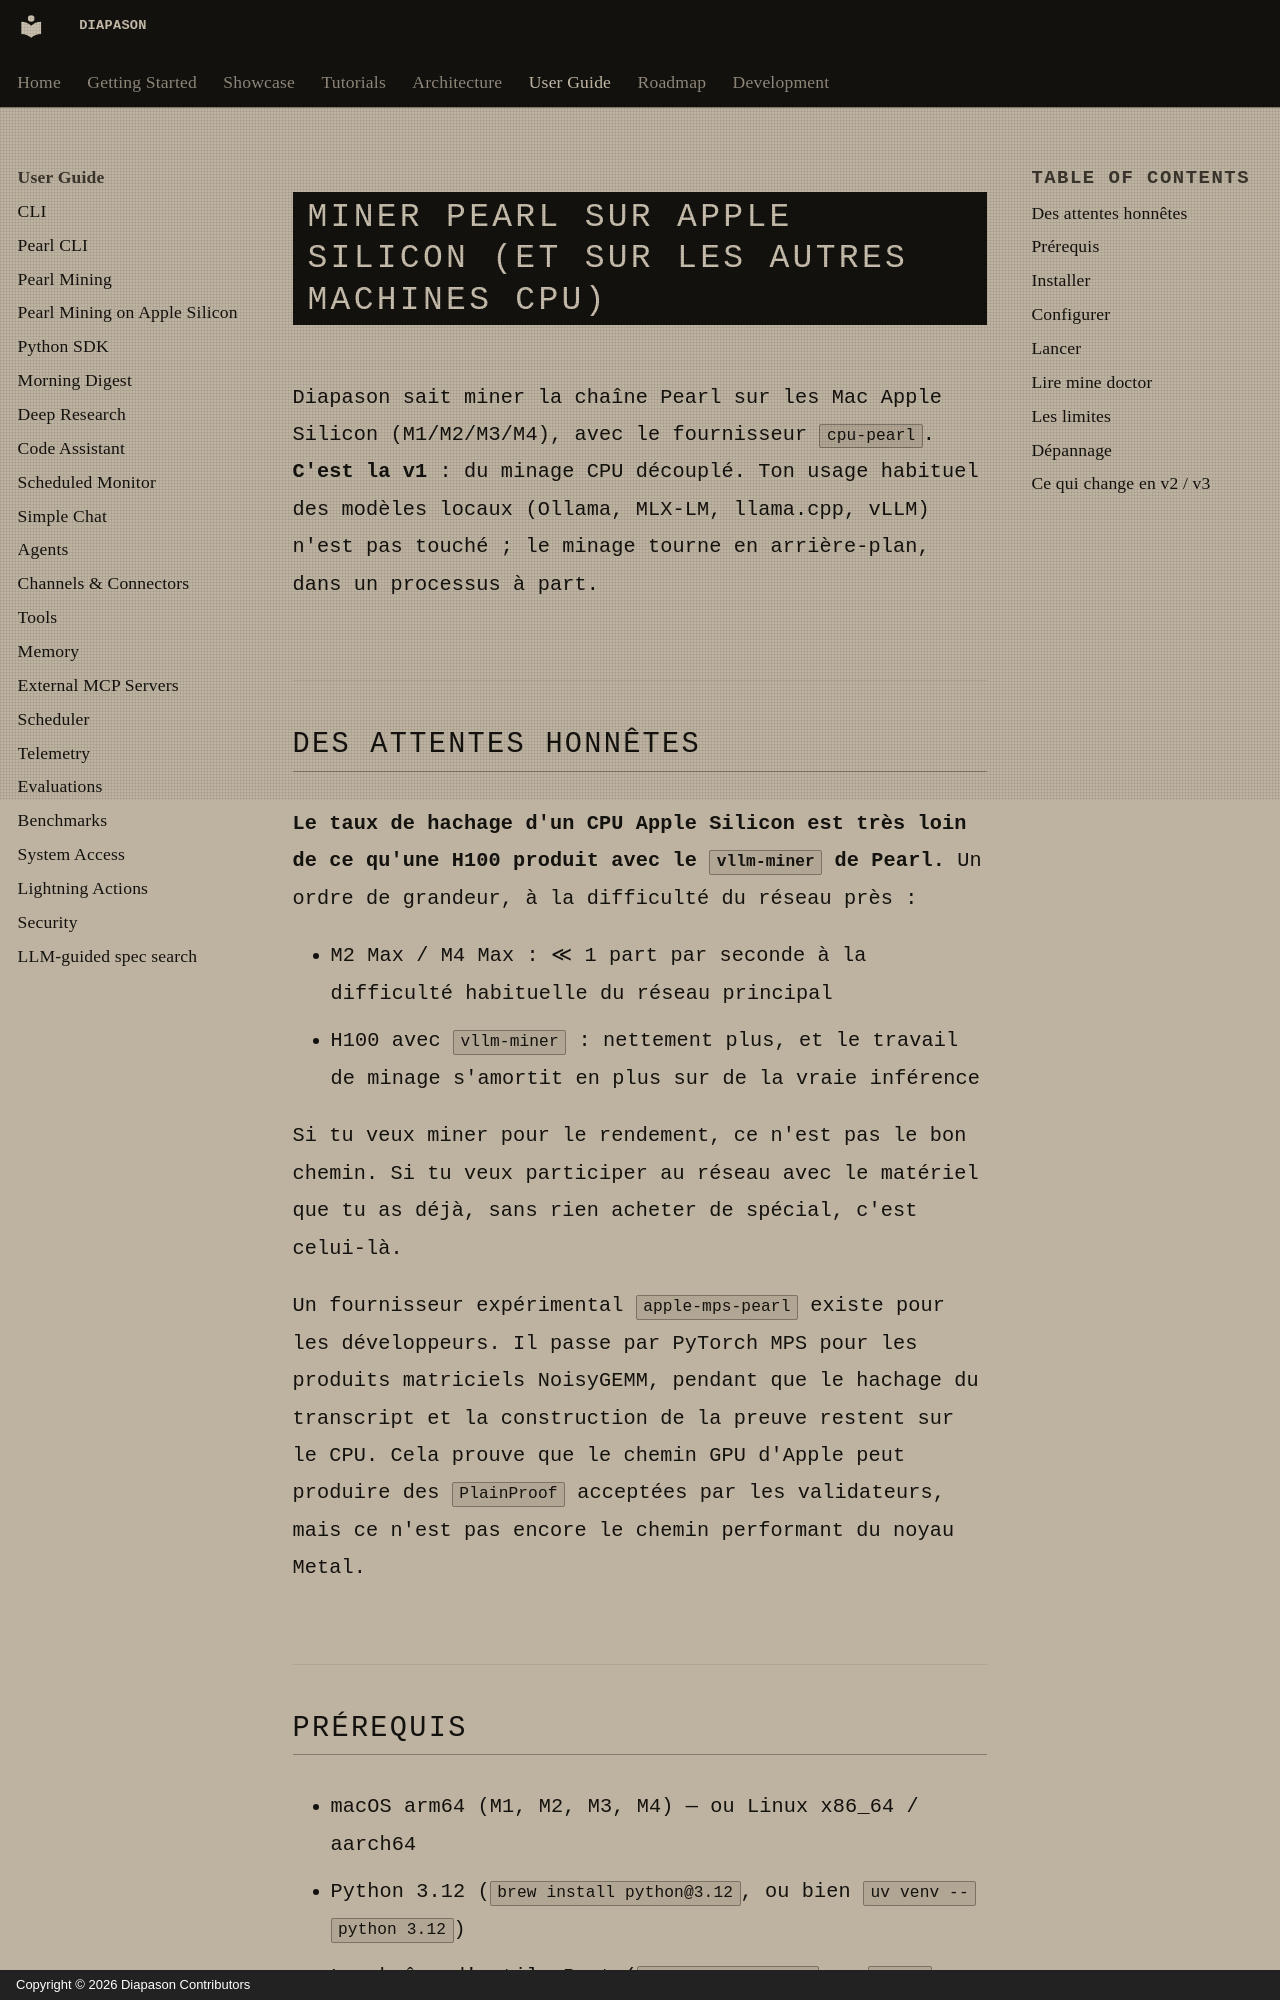

repository: carlitoetienne01-spec/Diapason · page: user-guide/mining-apple-silicon/index.html · generator: mkdocs · copyright: Copyright © 2026 Diapason Contributors

# Miner Pearl sur Apple Silicon (et sur les autres machines CPU)

Diapason sait miner la chaîne [Pearl](https://github.com/pearl-research-labs/pearl)
sur les Mac Apple Silicon (M1/M2/M3/M4), avec le fournisseur `cpu-pearl`. **C'est
la v1** : du minage CPU découplé. Ton usage habituel des modèles locaux (Ollama,
MLX-LM, llama.cpp, vLLM) n'est pas touché ; le minage tourne en arrière-plan,
dans un processus à part.

## Des attentes honnêtes

**Le taux de hachage d'un CPU Apple Silicon est très loin de ce qu'une H100
produit avec le `vllm-miner` de Pearl.** Un ordre de grandeur, à la difficulté du
réseau près :

- M2 Max / M4 Max : ≪ 1 part par seconde à la difficulté habituelle du réseau principal
- H100 avec `vllm-miner` : nettement plus, et le travail de minage s'amortit en
  plus sur de la vraie inférence

Si tu veux miner pour le rendement, ce n'est pas le bon chemin. Si tu veux
participer au réseau avec le matériel que tu as déjà, sans rien acheter de
spécial, c'est celui-là.

Un fournisseur expérimental `apple-mps-pearl` existe pour les développeurs. Il
passe par PyTorch MPS pour les produits matriciels NoisyGEMM, pendant que le
hachage du transcript et la construction de la preuve restent sur le CPU. Cela
prouve que le chemin GPU d'Apple peut produire des `PlainProof` acceptées par les
validateurs, mais ce n'est pas encore le chemin performant du noyau Metal.
